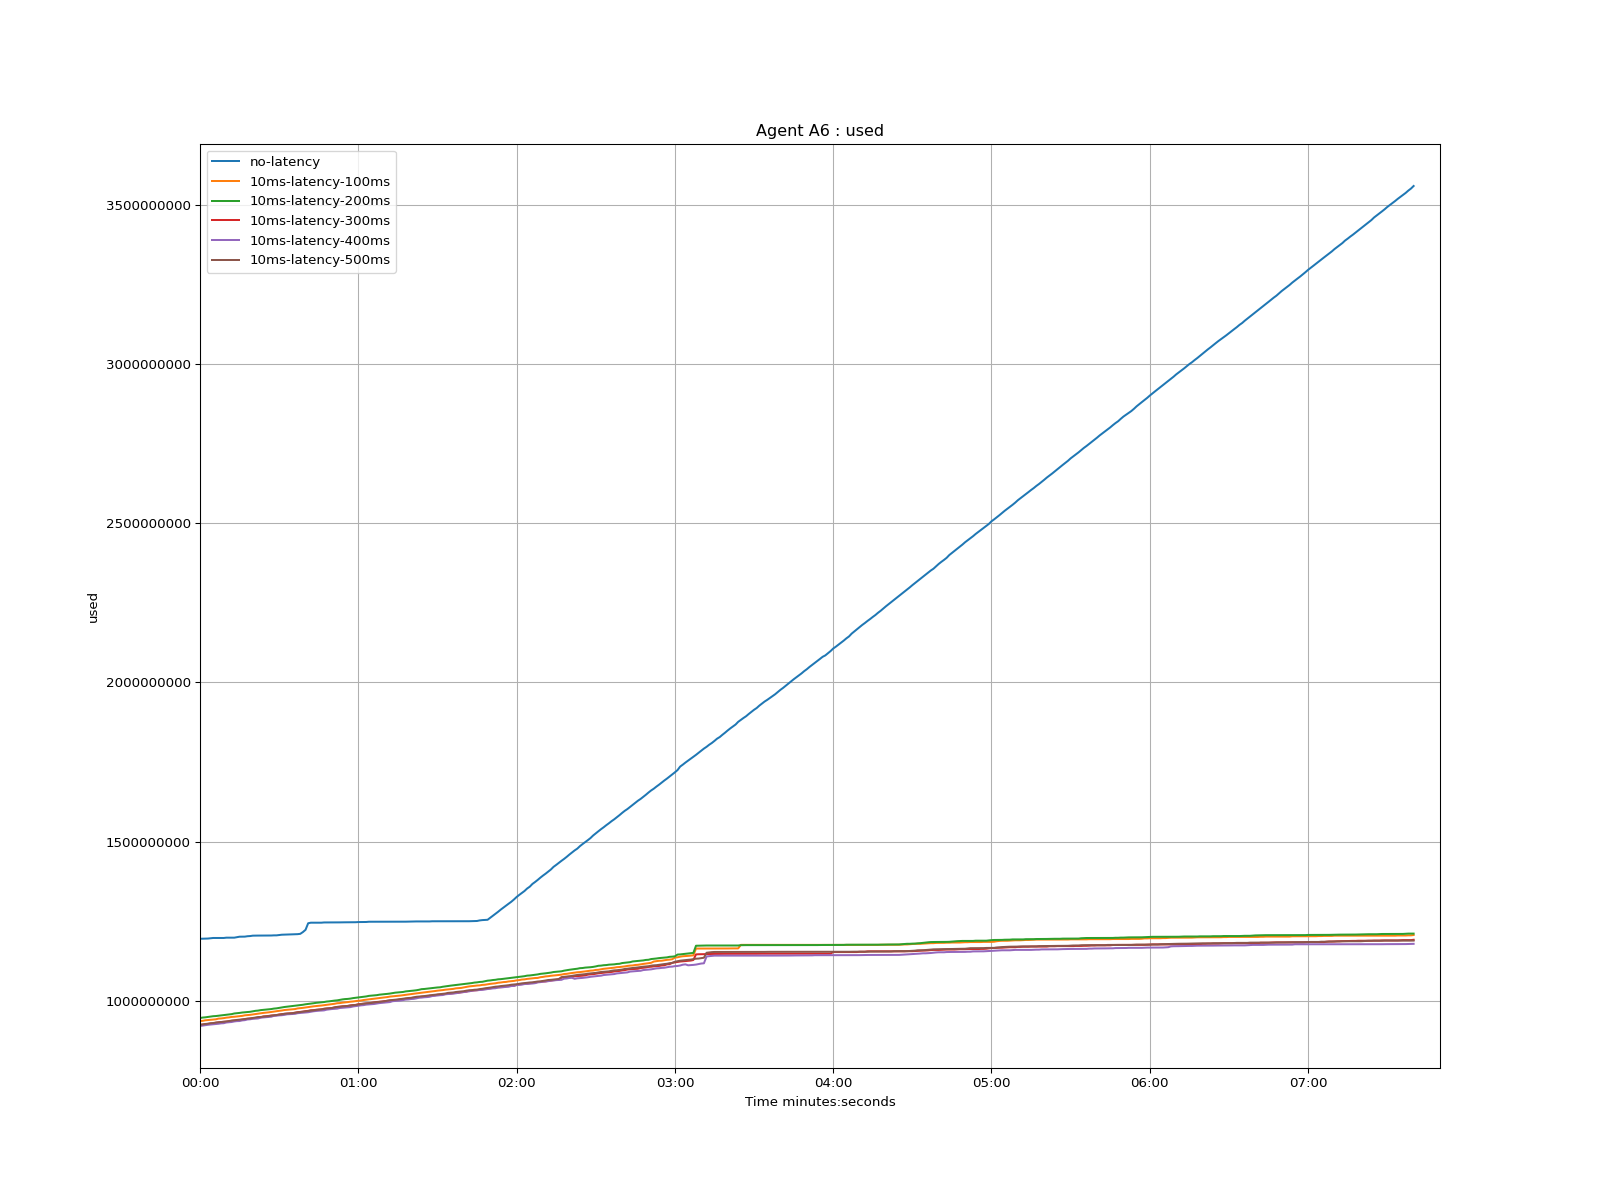

The table this chart was drawn from, first rows:
time, no-latency, 10ms-latency-100ms, 10ms-latency-200ms, 10ms-latency-300ms, 10ms-latency-400ms, 10ms-latency-500ms
1970-01-01 00:00:00, 1194404000, 936092000, 945376000, 923968000, 920380000, 923924000
1970-01-01 00:00:01, 1194652000, 936592000, 946880000, 924724000, 921632000, 925428000
1970-01-01 00:00:02, 1194648000, 938348000, 947632000, 926232000, 922640000, 926680000
1970-01-01 00:00:03, 1195152000, 939104000, 948892000, 926980000, 924148000, 927436000
1970-01-01 00:00:04, 1196160000, 939860000, 950404000, 927988000, 924904000, 929172000
1970-01-01 00:00:05, 1196916000, 940868000, 951160000, 928492000, 925912000, 929676000
1970-01-01 00:00:06, 1196908000, 941372000, 951656000, 930508000, 926416000, 931152000
1970-01-01 00:00:07, 1196908000, 943632000, 952664000, 931768000, 927424000, 932152000
1970-01-01 00:00:08, 1196908000, 944136000, 953672000, 932776000, 928680000, 932908000
1970-01-01 00:00:09, 1196908000, 945144000, 954680000, 933276000, 929176000, 933664000
1970-01-01 00:00:10, 1197908000, 946656000, 955688000, 934032000, 931444000, 934672000
1970-01-01 00:00:11, 1197908000, 947408000, 956940000, 934788000, 932200000, 936180000
1970-01-01 00:00:12, 1197908000, 948920000, 957696000, 936552000, 932956000, 937440000
1970-01-01 00:00:13, 1197908000, 949416000, 959712000, 937560000, 934716000, 938196000
1970-01-01 00:00:14, 1199420000, 950424000, 960468000, 938316000, 935724000, 939448000
1970-01-01 00:00:15, 1200932000, 951180000, 961476000, 938820000, 935976000, 940204000
1970-01-01 00:00:16, 1201176000, 952188000, 962736000, 940332000, 937992000, 941212000
1970-01-01 00:00:17, 1201176000, 953952000, 963492000, 941592000, 938748000, 942220000
1970-01-01 00:00:18, 1202436000, 954708000, 964496000, 942600000, 941008000, 943732000
1970-01-01 00:00:19, 1202940000, 955456000, 965000000, 943356000, 941512000, 944228000
1970-01-01 00:00:20, 1204200000, 956716000, 966512000, 944364000, 943024000, 945488000
1970-01-01 00:00:21, 1204452000, 957724000, 968024000, 945624000, 943528000, 946496000
1970-01-01 00:00:22, 1204444000, 959488000, 968780000, 947132000, 944032000, 948252000
1970-01-01 00:00:23, 1204444000, 960496000, 970284000, 947636000, 946544000, 948756000
1970-01-01 00:00:24, 1204440000, 961504000, 971040000, 950392000, 947300000, 949764000
1970-01-01 00:00:25, 1204440000, 962252000, 972048000, 950896000, 947804000, 950520000
1970-01-01 00:00:26, 1204692000, 963260000, 972804000, 952156000, 949064000, 951268000
1970-01-01 00:00:27, 1204684000, 964520000, 973560000, 953164000, 949568000, 952780000
1970-01-01 00:00:28, 1205152000, 966032000, 975064000, 953920000, 952300000, 953788000
1970-01-01 00:00:29, 1205152000, 966788000, 975820000, 954424000, 952804000, 954544000
1970-01-01 00:00:30, 1206156000, 968036000, 977332000, 956428000, 953812000, 955552000
1970-01-01 00:00:31, 1207164000, 969040000, 978592000, 957688000, 954316000, 957056000
1970-01-01 00:00:32, 1207416000, 970552000, 980064000, 958444000, 955324000, 958820000
1970-01-01 00:00:33, 1207404000, 971308000, 981072000, 959444000, 957068000, 959576000
1970-01-01 00:00:34, 1207656000, 972064000, 982324000, 959948000, 957572000, 959828000
1970-01-01 00:00:35, 1208160000, 973068000, 983080000, 960704000, 958076000, 960332000
1970-01-01 00:00:36, 1208664000, 973568000, 984088000, 962216000, 958580000, 961844000
1970-01-01 00:00:37, 1208916000, 975584000, 984844000, 963728000, 960596000, 963104000
1970-01-01 00:00:38, 1209916000, 976340000, 986104000, 964480000, 961348000, 964104000
1970-01-01 00:00:39, 1215460000, 977348000, 987112000, 965480000, 961848000, 964860000
1970-01-01 00:00:40, 1222516000, 978608000, 988612000, 966956000, 963108000, 965868000
1970-01-01 00:00:41, 1243180000, 979616000, 989620000, 967964000, 963612000, 967376000
1970-01-01 00:00:42, 1244940000, 981376000, 990624000, 969724000, 965124000, 968636000
1970-01-01 00:00:43, 1244940000, 982132000, 991884000, 970228000, 966632000, 969140000
1970-01-01 00:00:44, 1244940000, 983140000, 993144000, 971236000, 967640000, 970896000
1970-01-01 00:00:45, 1244940000, 983896000, 993896000, 972244000, 968396000, 971400000
1970-01-01 00:00:46, 1244940000, 984652000, 994904000, 972748000, 968900000, 972408000
1970-01-01 00:00:47, 1245688000, 985904000, 995660000, 974504000, 969404000, 974172000
1970-01-01 00:00:48, 1245688000, 986912000, 997172000, 975008000, 971672000, 975420000
1970-01-01 00:00:49, 1245688000, 987920000, 997928000, 975764000, 972676000, 976176000
1970-01-01 00:00:50, 1245688000, 988928000, 999184000, 976768000, 973684000, 976932000
1970-01-01 00:00:51, 1245928000, 990180000, 1000184000, 978776000, 974188000, 978692000
1970-01-01 00:00:52, 1245928000, 991936000, 1000940000, 980288000, 974944000, 980204000
1970-01-01 00:00:53, 1245928000, 992440000, 1002452000, 981296000, 976952000, 980708000
1970-01-01 00:00:54, 1246176000, 993700000, 1003964000, 982052000, 977708000, 981956000
1970-01-01 00:00:55, 1246176000, 994456000, 1004972000, 982556000, 978212000, 982460000
1970-01-01 00:00:56, 1246168000, 995464000, 1005476000, 983312000, 979220000, 983468000
1970-01-01 00:00:57, 1246168000, 996724000, 1006476000, 985068000, 979724000, 984476000
1970-01-01 00:00:58, 1246168000, 997476000, 1007988000, 986076000, 981740000, 985736000
1970-01-01 00:00:59, 1246420000, 998704000, 1008996000, 986580000, 983000000, 986484000
... 401 more rows
